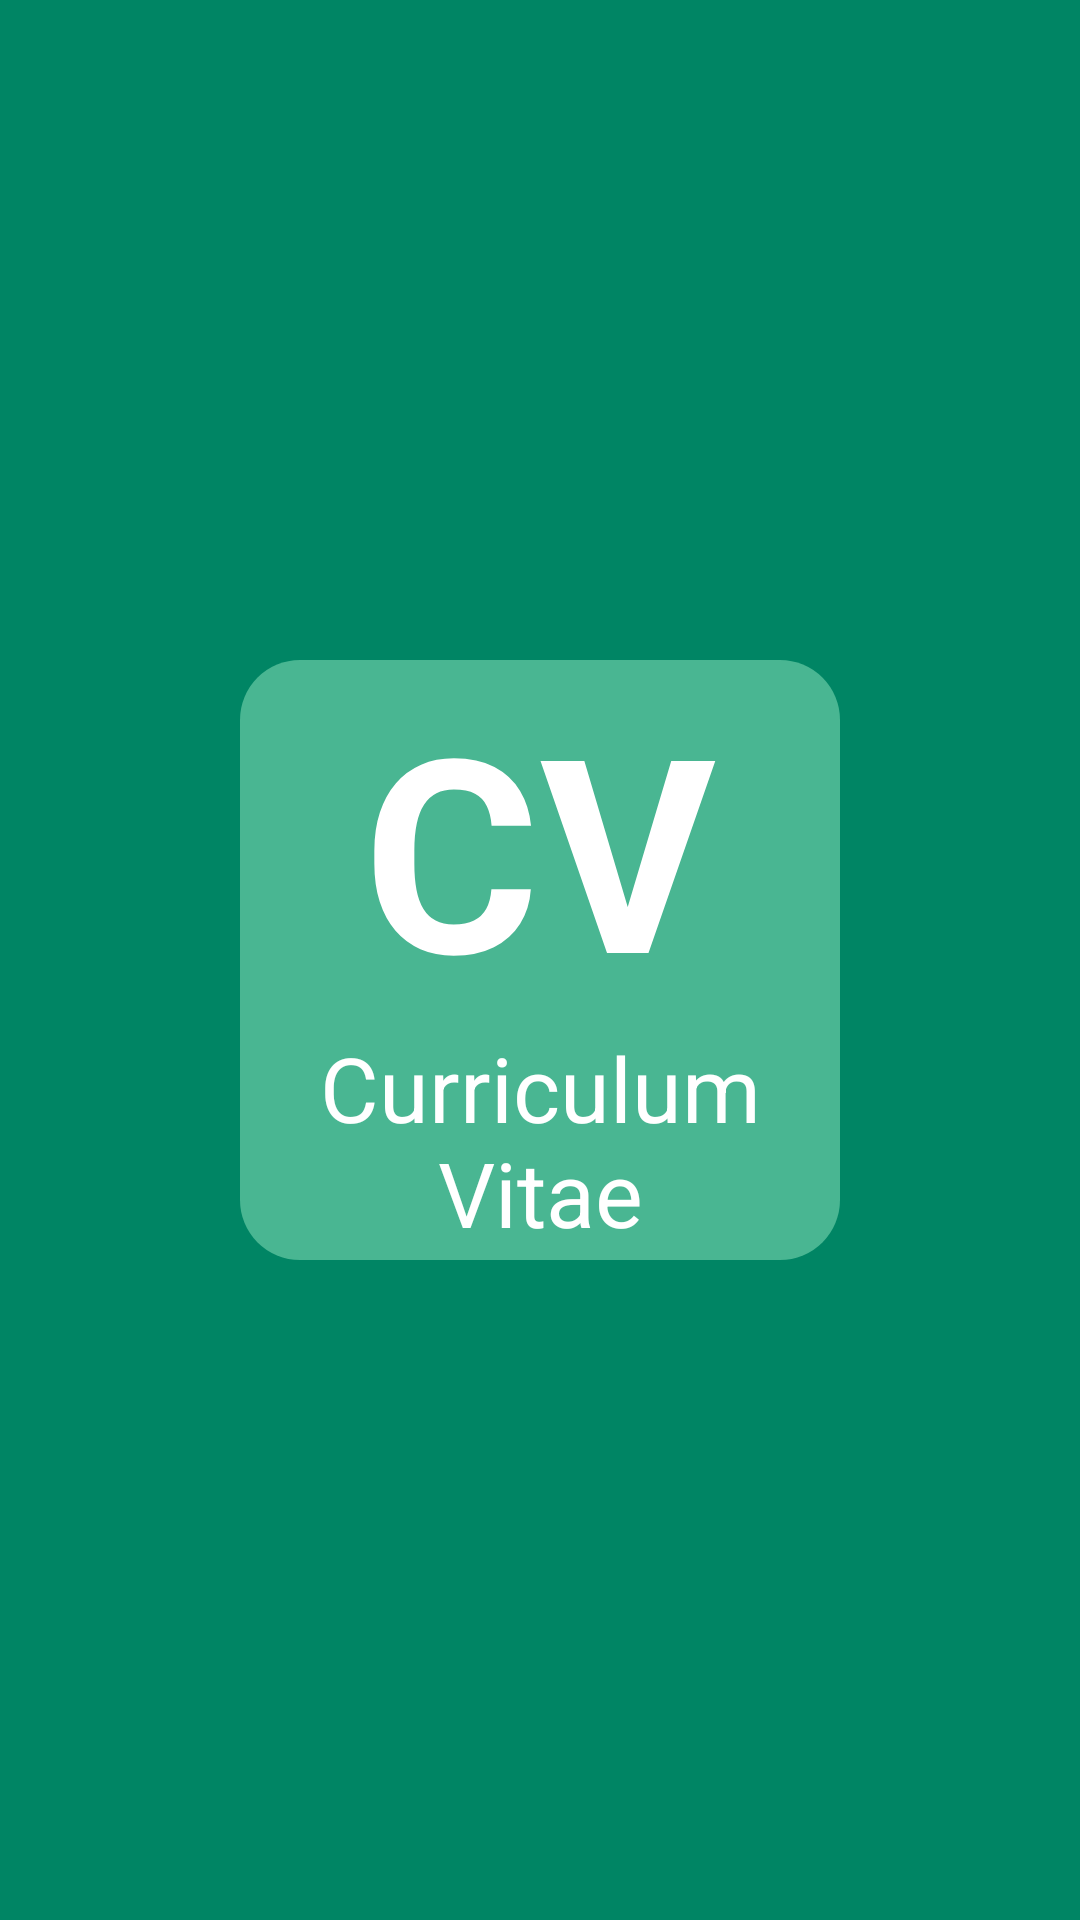

Here is an Android app screen rendered from its layout file. Give the layout XML and the strings, colors and styles it references.
<!-- AndroidManifest.xml: application theme Theme.MyCV -->
<!-- res/layout/activity_splash_screen.xml -->
<?xml version="1.0" encoding="utf-8"?>
<RelativeLayout
    xmlns:android="http://schemas.android.com/apk/res/android"
    xmlns:app="http://schemas.android.com/apk/res-auto"
    xmlns:tools="http://schemas.android.com/tools"
    android:layout_width="match_parent"
    android:layout_height="match_parent"
    android:background="@color/colorPrimaryDark"
    tools:context=".SplashScreen"
    android:gravity="center">

    <LinearLayout
        android:layout_width="200dp"
        android:layout_height="200dp"
        android:background="@drawable/layout_bg"
        android:gravity="center"
        android:orientation="vertical">

        <TextView
            android:id="@+id/cv"
            android:layout_width="wrap_content"
            android:layout_height="wrap_content"
            android:text="CV"
            android:textSize="90sp"
            android:textStyle="bold"
            android:textColor="@color/white"/>

        <TextView
            android:id="@+id/cur_vitae"
            android:layout_width="wrap_content"
            android:layout_height="wrap_content"
            android:text="Curriculum Vitae"
            android:textSize="30sp"
            android:textColor="@color/white"
            android:gravity="center"/>


    </LinearLayout>


</RelativeLayout>
<!-- resources referenced by this layout -->
<resources>
  <color name="colorPrimaryDark">#008564</color>
  <color name="white">#FFFFFFFF</color>
  <!-- drawable layout_bg (drawable) -->
  <?xml version="1.0" encoding="UTF-8"?>
  <shape xmlns:android="http://schemas.android.com/apk/res/android">
      <solid android:color="@color/colorPrimary"/>
      
      <corners android:radius="20dp"/>
      <padding android:left="0dp" android:top="0dp" android:right="0dp" android:bottom="0dp" />
  </shape>
  <style name="Theme.MyCV" parent="Theme.MaterialComponents.Light.NoActionBar">
          
          <item name="colorPrimary">@color/colorPrimary</item>
          <item name="colorPrimaryVariant">@color/colorPrimaryLight</item>
          <item name="colorOnPrimary">#fff</item>
          
          <item name="colorSecondary">@color/colorSecondary</item>
          <item name="colorSecondaryVariant">@color/colorSecondary</item>
          <item name="colorOnSecondary">#000</item>
          
          <item name="android:statusBarColor" tools:targetApi="l">?attr/colorPrimaryVariant</item>
          
      </style>
  <color name="colorPrimary">#49B692</color>
  <color name="colorPrimaryLight">#7ee9c2</color>
  <color name="colorSecondary">#9cd7c5</color>
</resources>
